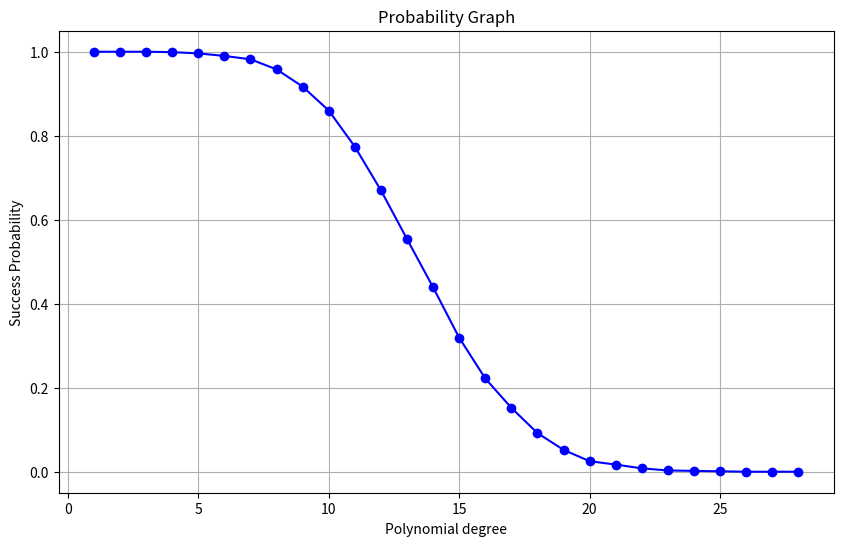

This figure's Python source:
import math
import numpy as np
import matplotlib.pyplot as plt

def calculate_rssi(P_tx_dBm, distance_m, frequency_Hz, fading_dB, noise_std_dB):
    # Speed of light in m/s
    c = 3 * 10**8
    
    # Computation of wavelength
    wavelength_m = c / frequency_Hz
    
    # PathLoss
    path_loss = (4 * math.pi * distance_m / wavelength_m)**2
    path_loss_dB = 10 * math.log10(path_loss)
    
    # Computation RSSI without noise
    P_rx_dBm = P_tx_dBm - path_loss_dB + fading_dB
    
    # Gaussian noise
    noise_dB = np.random.normal(loc=0, scale=noise_std_dB)
    P_rx_dBm_with_noise = P_rx_dBm + noise_dB
    
    return round(P_rx_dBm_with_noise, 2)

# Parameters
P_tx_dBm = 20
distance_m = 10
frequency_Hz = 2.4 * 10**9
noise_std_dB = 2
num_signals = 128

iterations = 1000

common_values_counts = []
probability = []

for _ in range(iterations):
    fading_dB_values_alice_bob = np.random.normal(loc=-10, scale=2, size=num_signals)
    
    rssi_values_node1 = [calculate_rssi(P_tx_dBm, distance_m, frequency_Hz, fading_dB, noise_std_dB) for fading_dB in fading_dB_values_alice_bob]
    rssi_values_node2 = [calculate_rssi(P_tx_dBm, distance_m, frequency_Hz, fading_dB, noise_std_dB) for fading_dB in fading_dB_values_alice_bob]
    
    vocabularyA = rssi_values_node1[:-1]
    vocabularyB = rssi_values_node2[:-1]
    
    
    common_values = [b for b in vocabularyB if b in vocabularyA]

    common_values_counts.append(len(set(common_values)))

def calcola_frequenza_e_probabilita(lista):
    dizionario_probabilita = {}
    lunghezza_lista = len(lista)
    
    for valore in sorted(lista):
        if valore not in dizionario_probabilita:
            frequenza = lista.count(valore)
            probabilita = frequenza / lunghezza_lista
            dizionario_probabilita[valore] = probabilita
            
    return dizionario_probabilita

probability_of_success=[]
dictionary_value_probability=calcola_frequenza_e_probabilita(common_values_counts)
print(calcola_frequenza_e_probabilita(common_values_counts))

def compute_success_probability(dizionario, lista):
    nuovo_dizionario = {}
    
    # Ordina le chiavi del dizionario per sicurezza
    chiavi_ordinate = sorted(dizionario.keys())
    
    for l in lista:
        somma_probabilita = 0
        for chiave in chiavi_ordinate:
            if l > chiave:
                somma_probabilita += dizionario[chiave]
        nuovo_dizionario[l-1] = 1 - somma_probabilita
    
    return nuovo_dizionario

nuovo_dizionario = compute_success_probability((dictionary_value_probability),list(range(2,30)))
print(compute_success_probability((dictionary_value_probability),list(range(2,30))))
# Plot the histogram
# Plot the histogram
plt.figure(figsize=(10, 6))
plt.plot(nuovo_dizionario.keys(), nuovo_dizionario.values(), marker='o', linestyle='-', color='b')
plt.title('Probability Graph')
plt.xlabel('Polynomial degree')
plt.ylabel('Success Probability')
plt.grid(True)
plt.show()